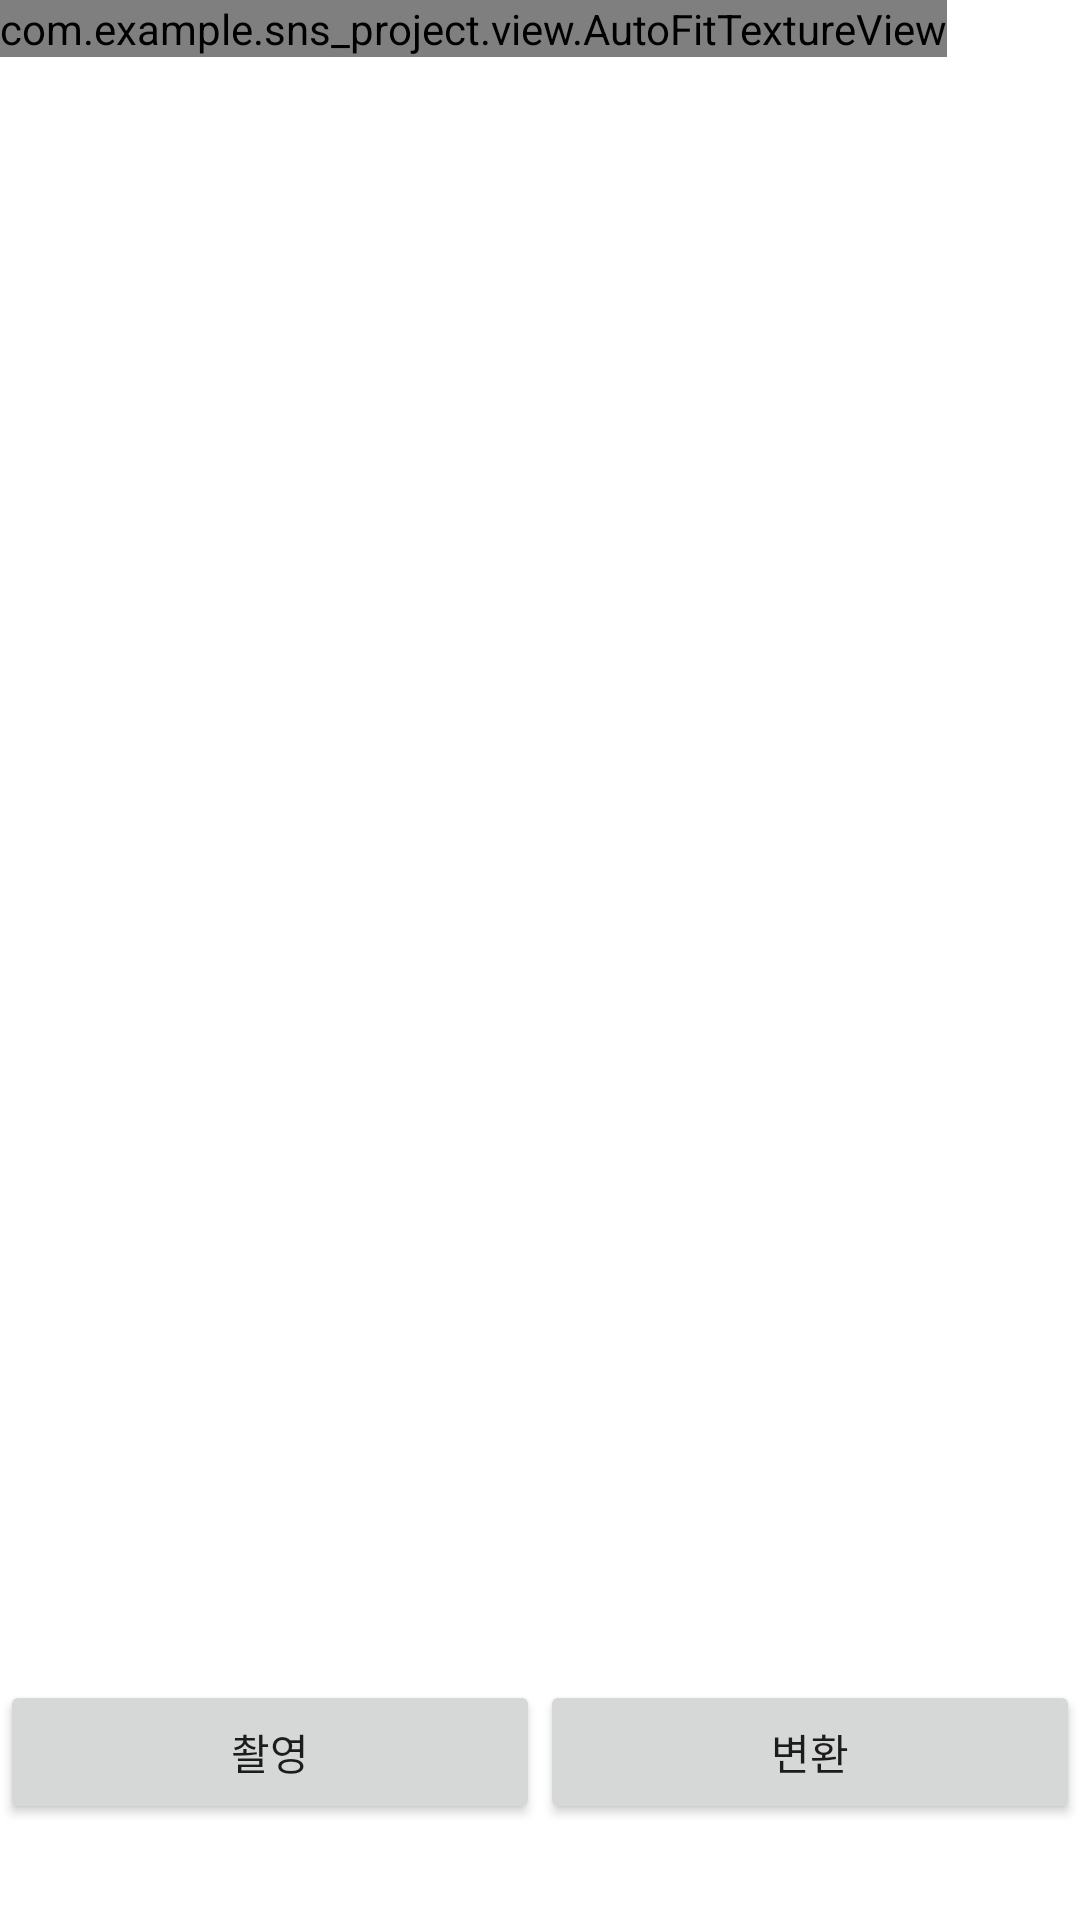

Reconstruct the res/layout file that produces this screen, plus the resources it refers to.
<!-- AndroidManifest.xml: application theme Theme.SNS_project -->
<!-- res/layout/fragment_camera2_basic.xml -->
<?xml version="1.0" encoding="utf-8"?>
<RelativeLayout xmlns:android="http://schemas.android.com/apk/res/android"
    xmlns:tools="http://schemas.android.com/tools"
    android:layout_width="match_parent"
    android:layout_height="match_parent"
    android:gravity="center_vertical">

    <com.example.sns_project.view.AutoFitTextureView
        android:id="@+id/texture"
        android:layout_width="wrap_content"
        android:layout_height="wrap_content"
        android:layout_alignParentStart="true"
        android:layout_alignParentTop="true"
        tools:ignore="MissingClass" />

    <LinearLayout
        android:id="@+id/control"
        android:layout_width="match_parent"
        android:layout_height="112dp"
        android:layout_alignParentStart="true"
        android:layout_alignParentBottom="true"
        android:gravity="center_vertical">

        <Button
            android:id="@+id/picture"
            android:layout_width="wrap_content"
            android:layout_height="wrap_content"
            android:layout_weight="1"
            android:text="촬영" />

        <Button
            android:id="@+id/change"
            android:layout_width="wrap_content"
            android:layout_height="wrap_content"
            android:layout_weight="1"
            android:text="변환" />

    </LinearLayout>
</RelativeLayout>
<!-- resources referenced by this layout -->
<resources>
  <style name="Theme.SNS_project" parent="Theme.MaterialComponents.DayNight.DarkActionBar">
          
          <item name="colorPrimary">@color/purple_500</item>
          <item name="colorPrimaryVariant">@color/purple_700</item>
          <item name="colorOnPrimary">@color/white</item>
          
          <item name="colorSecondary">@color/teal_200</item>
          <item name="colorSecondaryVariant">@color/teal_700</item>
          <item name="colorOnSecondary">@color/black</item>
          
          <item name="android:statusBarColor">?attr/colorPrimaryVariant</item>
          
      </style>
  <!-- not gathered from this repository: default colours our renderer supplied (Android Studio template values) -->
  <color name="purple_500">#FF6200EE</color>
  <color name="purple_700">#FF3700B3</color>
  <color name="teal_200">#FF03DAC5</color>
  <color name="teal_700">#FF018786</color>
  <color name="black">#FF000000</color>
  <color name="white">#FFFFFFFF</color>
</resources>
